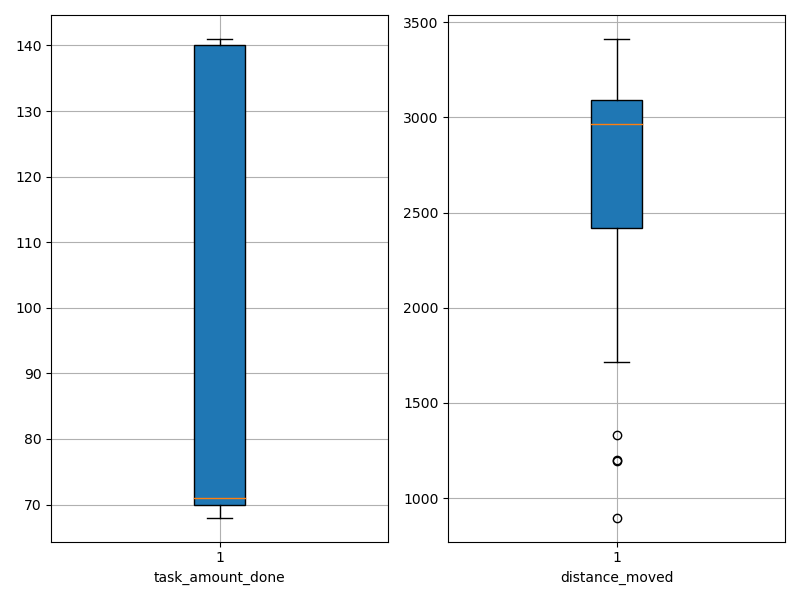

The file beside this chart, header and first rows:
agent_id, task_amount_done, distance_moved
0, 69.0, 897.9
1, 70.0, 1202
2, 68.0, 3044
3, 71.0, 2907
4, 68.0, 2970
5, 140.0, 2924
6, 70.0, 2030
7, 140.0, 2947
8, 70.0, 1866
9, 70.0, 2621
10, 71.0, 3218
11, 70.0, 2386
12, 69.0, 3061
13, 140.0, 2569
14, 140.0, 2906
15, 71.0, 1330
16, 69.0, 3304
17, 141.0, 3021
18, 71.0, 2804
19, 70.0, 2225
20, 137.0, 3022
21, 70.0, 3162
22, 70.0, 1197
23, 71.0, 3210
24, 71.0, 1715
25, 70.0, 2154
26, 138.0, 2957
27, 141.0, 2891
28, 69.0, 3412
29, 70.0, 3346
30, 140.0, 3041
31, 141.0, 3079
32, 70.0, 2433
33, 140.0, 2996
34, 70.0, 3072
35, 71.0, 3381
36, 141.0, 3129
37, 140.0, 3054
38, 141.0, 3221
39, 71.0, 3137
